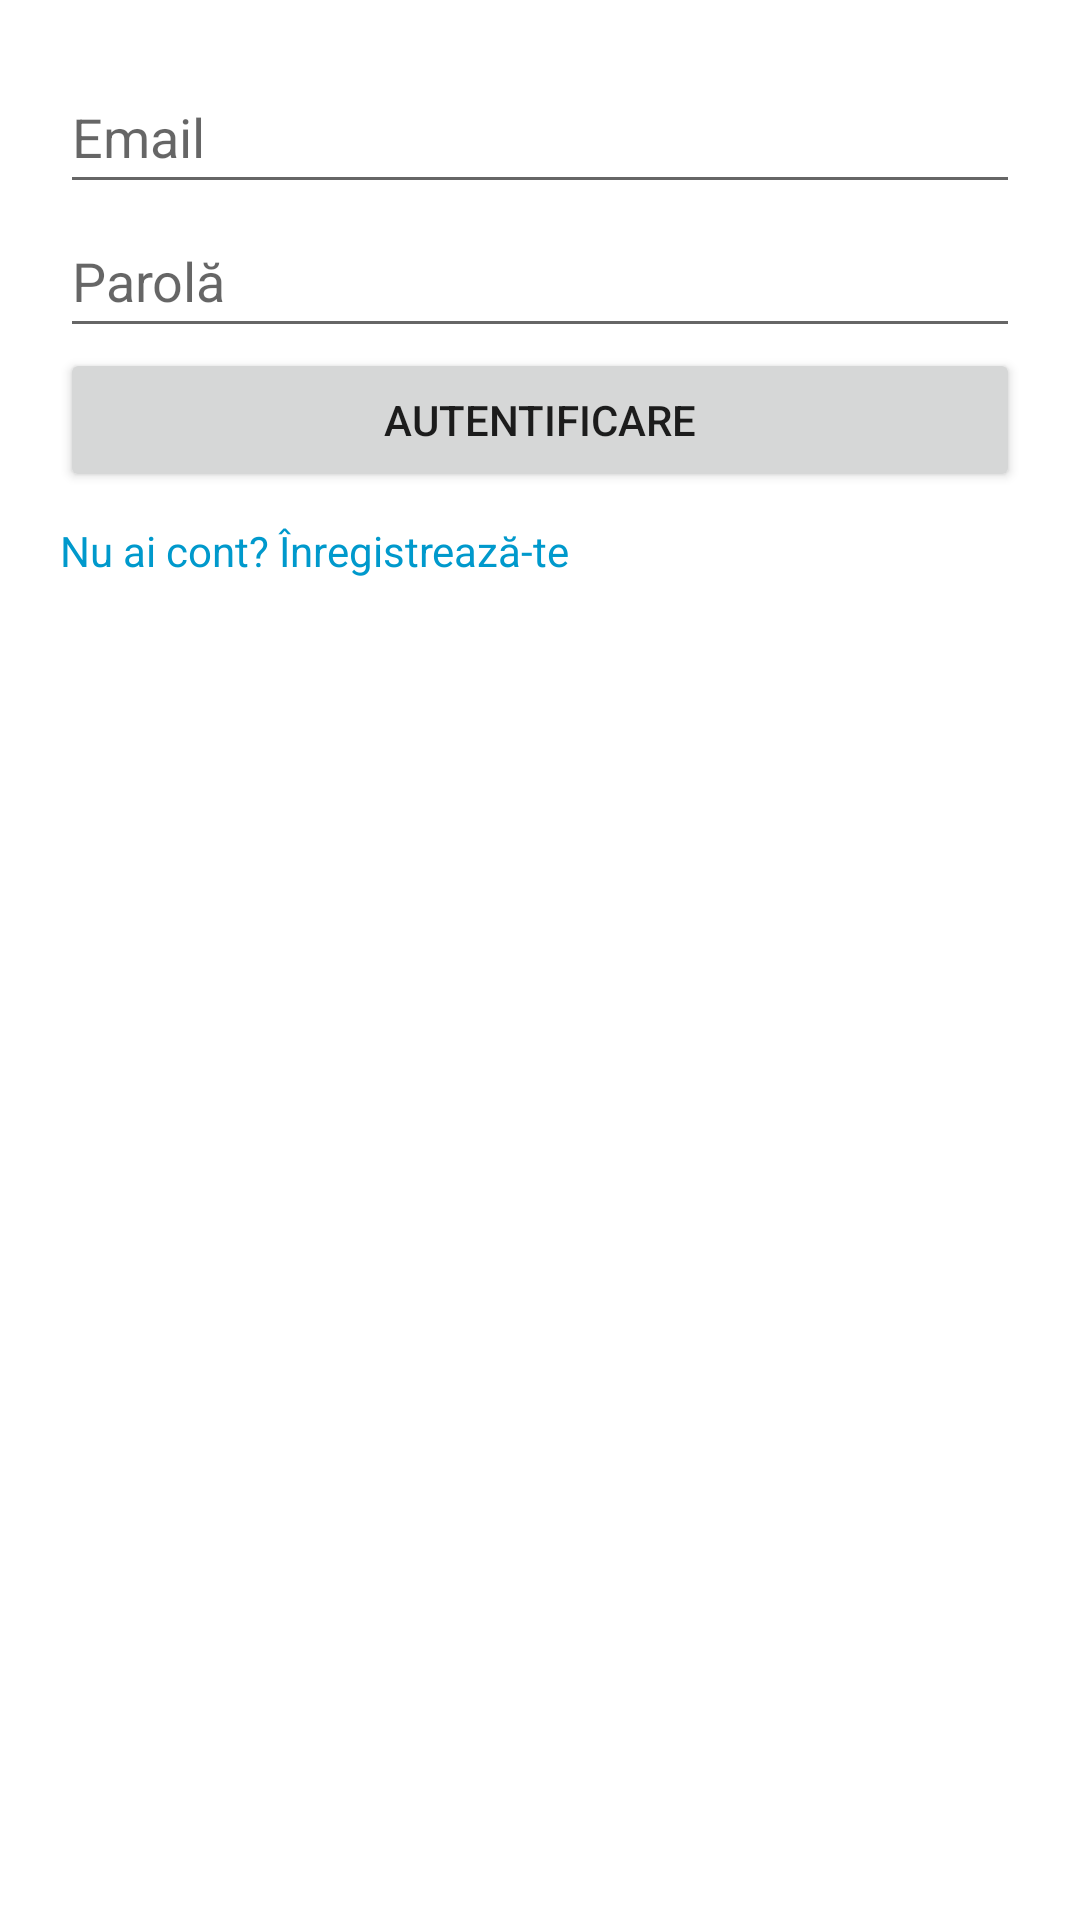

Layout XML and referenced resources for this Android screen:
<!-- AndroidManifest.xml: activity theme Theme.Proiect2 -->
<!-- res/layout/activity_login.xml -->
<LinearLayout xmlns:android="http://schemas.android.com/apk/res/android"
    android:layout_width="match_parent"
    android:layout_height="match_parent"
    android:orientation="vertical"
    android:padding="20dp">

    <EditText
        android:id="@+id/emailEditText"
        android:layout_width="match_parent"
        android:layout_height="wrap_content"
        android:hint="@string/hint_email"
        android:inputType="textEmailAddress"
        android:autofillHints="emailAddress"
        android:minHeight="48dp" />

    <EditText
        android:id="@+id/passwordEditText"
        android:layout_width="match_parent"
        android:layout_height="wrap_content"
        android:hint="@string/hint_password"
        android:inputType="textPassword"
        android:autofillHints="password"
        android:minHeight="48dp" />

    <Button
        android:id="@+id/loginButton"
        android:layout_width="match_parent"
        android:layout_height="wrap_content"
        android:text="@string/btn_login" />

    <TextView
        android:id="@+id/registerText"
        android:layout_width="wrap_content"
        android:layout_height="wrap_content"
        android:text="@string/register_text"
        android:textColor="@android:color/holo_blue_dark"
        android:paddingTop="10dp"/>
</LinearLayout>
<!-- resources referenced by this layout -->
<resources>
  <string name="btn_login">Autentificare</string>
  <string name="hint_email">Email</string>
  <string name="hint_password">Parolă</string>
  <string name="register_text">Nu ai cont? Înregistrează-te</string>
  <style name="Theme.Proiect2" parent="Theme.MaterialComponents.Light.NoActionBar">
      </style>
</resources>
